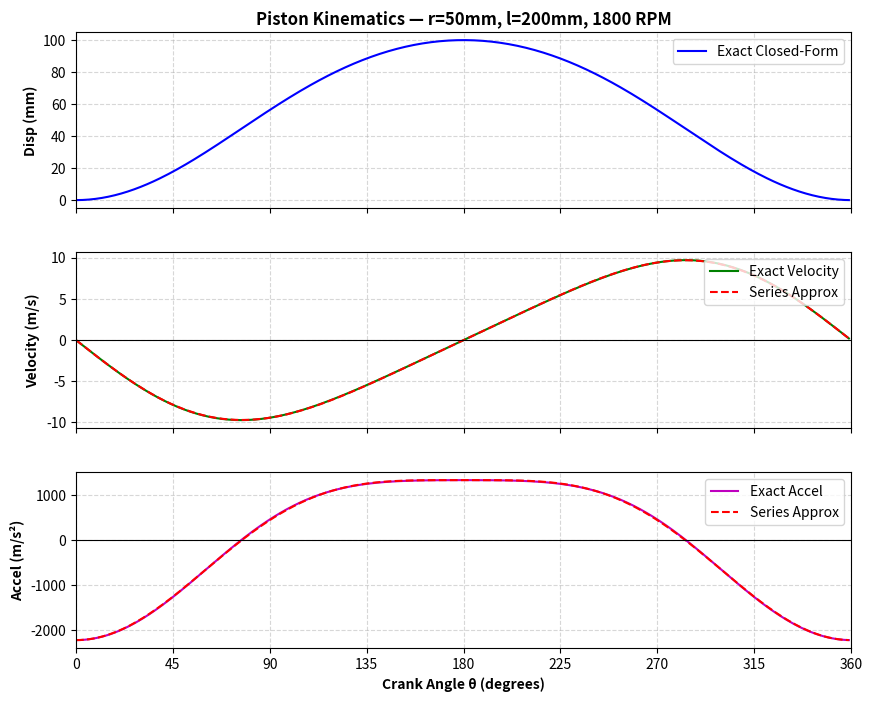
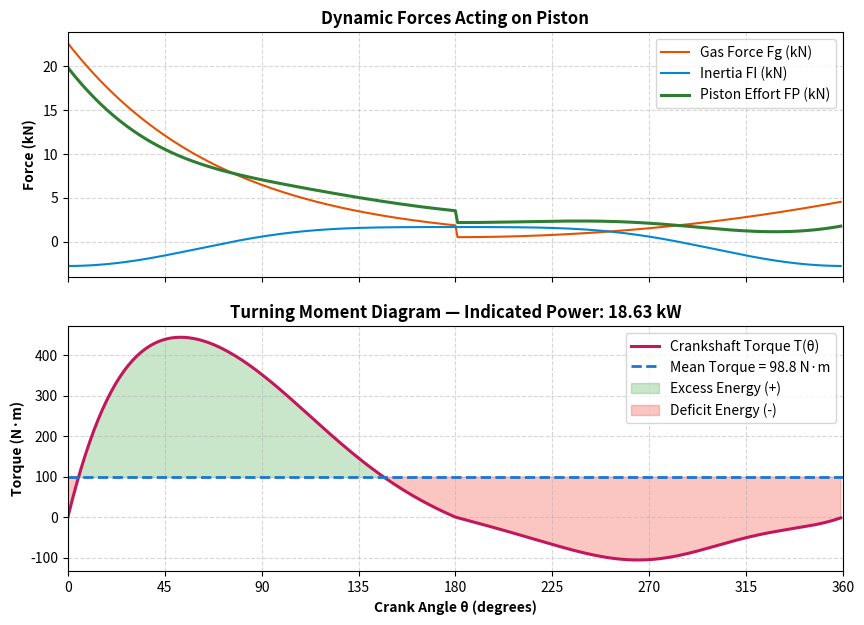

The matplotlib source for these figures, in order:
# Step 1: Install dependencies and import scientific libraries
import numpy as np
import matplotlib.pyplot as plt
from dataclasses import dataclass
from typing import Union, Dict, Any

print("NumPy version:", np.__version__)
print("Libraries loaded successfully!")

# Step 2: Define Mechanism Parameters Data Class
@dataclass
class SliderCrankParameters:
    crank_length: float = 0.05       # r: crank radius (meters)
    con_rod_length: float = 0.20     # l: connecting rod length (meters)
    offset: float = 0.0              # e: stroke line offset (meters)
    rpm: float = 1800.0              # Crank speed in RPM (range: 0 to 8000 RPM)
    piston_mass: float = 0.85        # m_p: mass of piston assembly (kg)
    con_rod_mass: float = 1.20       # m_rod: mass of connecting rod (kg)
    bore_diameter: float = 0.080     # D: cylinder bore (meters)
    peak_pressure_bar: float = 45.0  # Peak combustion gas pressure (bar)

    @property
    def r(self) -> float: return self.crank_length
    @property
    def l(self) -> float: return self.con_rod_length
    @property
    def e(self) -> float: return self.offset
    @property
    def n(self) -> float: return self.con_rod_length / self.crank_length
    @property
    def omega(self) -> float: return 2.0 * np.pi * self.rpm / 60.0
    @property
    def stroke(self) -> float:
        hyp_tdc = self.l + self.r
        hyp_bdc = self.l - self.r
        return np.sqrt(hyp_tdc**2 - self.e**2) - np.sqrt(hyp_bdc**2 - self.e**2)
    @property
    def piston_area(self) -> float: return np.pi * (self.bore_diameter / 2.0)**2
    @property
    def equivalent_reciprocating_mass(self) -> float:
        # 2-mass equivalent system (1/3 rod mass at piston pin)
        return self.piston_mass + (1.0 / 3.0) * self.con_rod_mass

params = SliderCrankParameters()
print(f"Initialized: Stroke = {params.stroke*1000:.1f} mm, Ratio n = {params.n:.2f}, Speed = {params.rpm} RPM")

# Step 3: Exact Kinematic & Dynamic Equations Solver
def solve_slider_crank(params: SliderCrankParameters, num_points: int = 360):
    thetas = np.linspace(0, 2.0 * np.pi, num_points, endpoint=False)
    deg = np.degrees(thetas)
    r, l, e = params.r, params.l, params.e
    omega, n = params.omega, params.n
    
    cos_t = np.cos(thetas)
    sin_t = np.sin(thetas)
    
    # Connecting rod angle phi
    sin_phi = np.clip((r * sin_t - e) / l, -1.0, 1.0)
    phi = np.arcsin(sin_phi)
    cos_phi = np.cos(phi)
    dphi_dtheta = (r * cos_t) / (l * cos_phi)
    
    # Piston position & displacement from TDC
    x_B = r * cos_t + l * cos_phi
    x_tdc = np.sqrt((l + r)**2 - e**2)
    s_B = x_tdc - x_B
    
    # Velocity (exact & series approximation)
    v_exact = omega * (-r * sin_t - r * np.tan(phi) * cos_t)
    v_approx = -r * omega * (sin_t + np.sin(2.0 * thetas) / (2.0 * n))
    
    # Acceleration (exact & series approximation)
    d2x = -r * cos_t - r * ((1.0 / (cos_phi**2)) * dphi_dtheta * cos_t - np.tan(phi) * sin_t)
    a_exact = (omega**2) * d2x
    a_approx = -r * (omega**2) * (cos_t + np.cos(2.0 * thetas) / n)
    
    # Dynamics: Gas force (polytropic model)
    p_net = params.peak_pressure_bar * 1e5 * np.exp(-2.5 * (thetas / np.pi))
    comp_mask = thetas > np.pi
    p_net[comp_mask] = 1.013e5 * (1.0 + 8.0 * ((thetas[comp_mask] - np.pi) / np.pi)**2)
    f_gas = p_net * params.piston_area
    
    # Inertia force & net piston effort
    m_rec = params.equivalent_reciprocating_mass
    f_inertia = m_rec * a_exact
    f_piston = f_gas + f_inertia
    
    # Forces on con-rod, side thrust, crank effort & torque
    f_rod = f_piston / np.where(np.abs(cos_phi) < 1e-6, 1e-6, cos_phi)
    f_side = f_piston * np.tan(phi)
    f_tangential = f_piston * np.sin(thetas + phi) / cos_phi
    torque = f_tangential * r
    
    return {
        'thetas': thetas, 'deg': deg,
        'disp': s_B, 'v_exact': v_exact, 'v_approx': v_approx,
        'a_exact': a_exact, 'a_approx': a_approx,
        'f_gas': f_gas, 'f_inertia': f_inertia, 'f_piston': f_piston,
        'f_side': f_side, 'f_rod': f_rod, 'torque': torque
    }

res = solve_slider_crank(params)
print("Simulation completed successfully for 360 crank degrees!")

# Step 4: Plot Kinematics (Displacement, Velocity & Acceleration)
fig, axs = plt.subplots(3, 1, figsize=(10, 8), sharex=True)
fig.subplots_adjust(hspace=0.25)

axs[0].plot(res['deg'], res['disp'] * 1000.0, 'b-', label='Exact Closed-Form')
axs[0].set_ylabel('Disp (mm)', fontweight='bold')
axs[0].grid(True, linestyle='--', alpha=0.5)
axs[0].legend(loc='upper right')
axs[0].set_title(f'Piston Kinematics — r={params.r*1000:.0f}mm, l={params.l*1000:.0f}mm, {params.rpm:.0f} RPM', fontweight='bold')

axs[1].plot(res['deg'], res['v_exact'], 'g-', label='Exact Velocity')
axs[1].plot(res['deg'], res['v_approx'], 'r--', label='Series Approx')
axs[1].axhline(0, color='k', linewidth=0.8)
axs[1].set_ylabel('Velocity (m/s)', fontweight='bold')
axs[1].grid(True, linestyle='--', alpha=0.5)
axs[1].legend(loc='upper right')

axs[2].plot(res['deg'], res['a_exact'], 'm-', label='Exact Accel')
axs[2].plot(res['deg'], res['a_approx'], 'r--', label='Series Approx')
axs[2].axhline(0, color='k', linewidth=0.8)
axs[2].set_xlabel('Crank Angle θ (degrees)', fontweight='bold')
axs[2].set_ylabel('Accel (m/s²)', fontweight='bold')
axs[2].set_xlim(0, 360)
axs[2].set_xticks(np.arange(0, 361, 45))
axs[2].grid(True, linestyle='--', alpha=0.5)
axs[2].legend(loc='upper right')
plt.show()

# Step 5: Plot Dynamic Forces & Turning Moment Diagram (TMD)
fig, (ax1, ax2) = plt.subplots(2, 1, figsize=(10, 7), sharex=True)

# Forces
ax1.plot(res['deg'], res['f_gas'] / 1000.0, color='#E65100', label='Gas Force Fg (kN)')
ax1.plot(res['deg'], res['f_inertia'] / 1000.0, color='#0288D1', label='Inertia FI (kN)')
ax1.plot(res['deg'], res['f_piston'] / 1000.0, color='#2E7D32', linewidth=2.2, label='Piston Effort FP (kN)')
ax1.set_ylabel('Force (kN)', fontweight='bold')
ax1.grid(True, linestyle='--', alpha=0.5)
ax1.legend(loc='upper right')
ax1.set_title('Dynamic Forces Acting on Piston', fontweight='bold')

# Torque
trapz_func = getattr(np, 'trapezoid', getattr(np, 'trapz', None))
t_mean = float(trapz_func(res['torque'], res['thetas']) / (2.0 * np.pi))
power_kw = (t_mean * params.omega) / 1000.0

ax2.plot(res['deg'], res['torque'], color='#C2185B', linewidth=2.2, label='Crankshaft Torque T(θ)')
ax2.axhline(t_mean, color='#1976D2', linewidth=2, linestyle='--', label=f'Mean Torque = {t_mean:.1f} N·m')
ax2.fill_between(res['deg'], res['torque'], t_mean, where=(res['torque'] >= t_mean), color='#4CAF50', alpha=0.3, label='Excess Energy (+)')
ax2.fill_between(res['deg'], res['torque'], t_mean, where=(res['torque'] < t_mean), color='#F44336', alpha=0.3, label='Deficit Energy (-)')
ax2.set_xlabel('Crank Angle θ (degrees)', fontweight='bold')
ax2.set_ylabel('Torque (N·m)', fontweight='bold')
ax2.set_xlim(0, 360)
ax2.set_xticks(np.arange(0, 361, 45))
ax2.grid(True, linestyle='--', alpha=0.5)
ax2.legend(loc='upper right')
ax2.set_title(f'Turning Moment Diagram — Indicated Power: {power_kw:.2f} kW', fontweight='bold')
plt.show()

# Step 6: Flywheel Sizing & Harmonic Fourier Spectrum
delta_t = res['torque'] - t_mean
d_theta = res['thetas'][1] - res['thetas'][0]
energy_integral = np.cumsum(delta_t) * d_theta
delta_e = float(np.max(energy_integral) - np.min(energy_integral))
c_s = 0.02  # 2% speed fluctuation coefficient
i_flywheel = delta_e / (c_s * (params.omega**2))
r_rim = params.r * 2.5
m_flywheel = i_flywheel / (r_rim**2)

print("=" * 55)
print("  FLYWHEEL SIZING SPECIFICATIONS")
print("=" * 55)
print(f"Mean Engine Torque:           {t_mean:8.1f} N·m")
print(f"Indicated Power Output:       {power_kw:8.2f} kW")
print(f"Fluctuation of Energy (ΔE):   {delta_e:8.1f} Joules")
print(f"Required Flywheel Inertia:    {i_flywheel:8.4f} kg·m² (for Cs=0.02)")
print(f"Flywheel Rim Mass (R={r_rim*1000:.0f}mm):   {m_flywheel:8.2f} kg")
print("=" * 55)
